Run: headless pygame with SDL's dummy video driver; simulated clock (each Clock.tick advances the game by its frame time, no real sleeping); random seed 0; keys injected as events and as key.get_pressed() state; no mouse input.
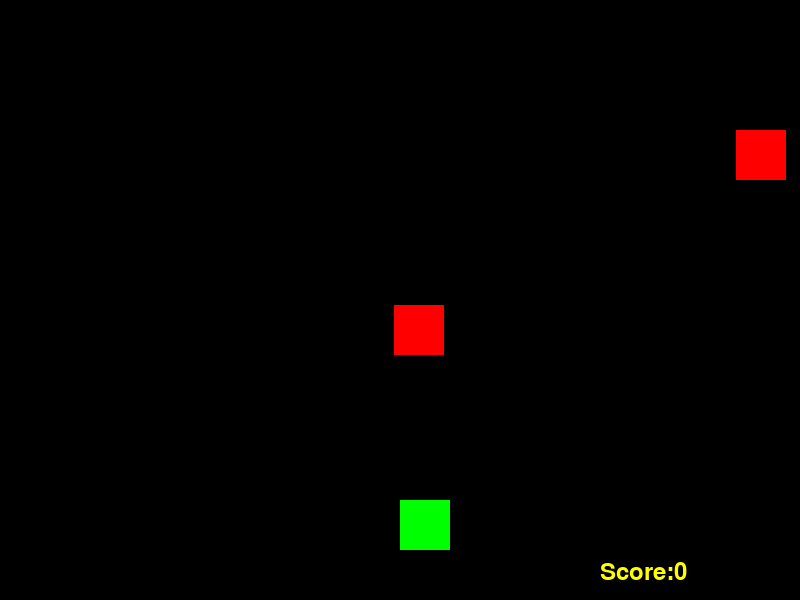
Frame 1 of 4 · flips 1–60 · no input
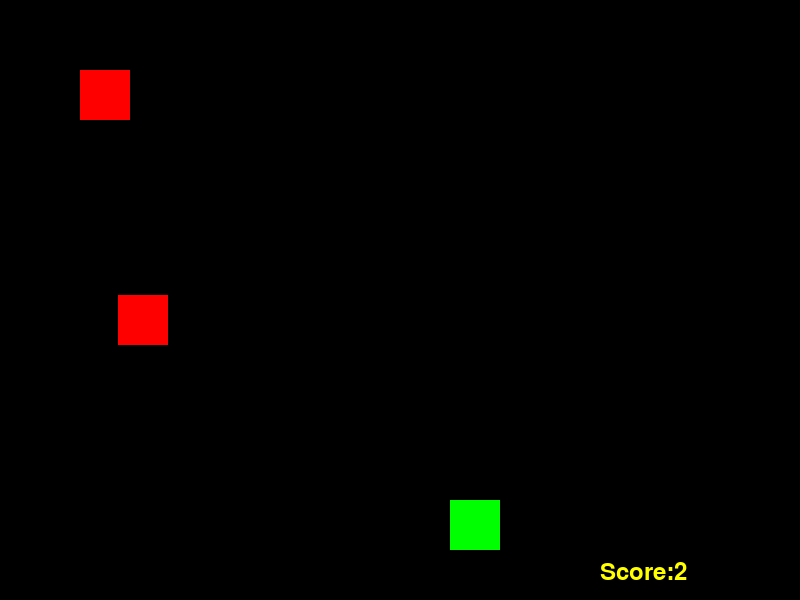
Frame 2 of 4 · flips 61–180 · tapped SPACE, RETURN · held RIGHT (→), D
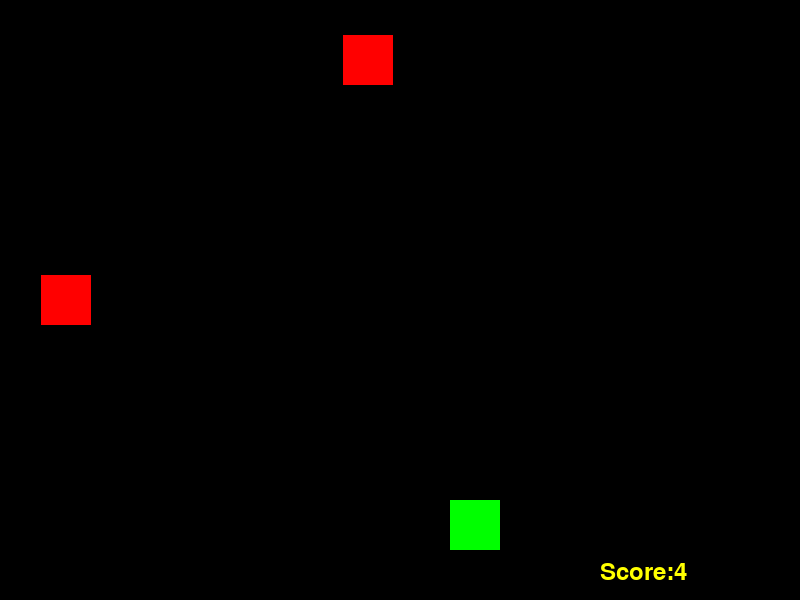
Frame 3 of 4 · flips 181–300 · held DOWN (↓), S
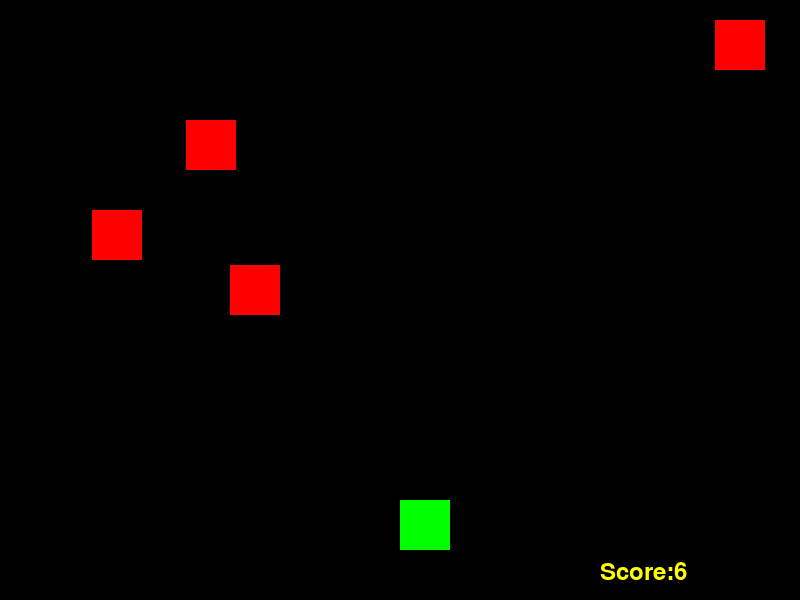
Frame 4 of 4 · flips 301–420 · held LEFT (←), A, UP (↑), W

The pygame program that drew these frames:

import pygame
import random
import sys

pygame.init()

WIDTH = 800
HEIGHT = 600

GREEN = (0,255,0)
BACKGROUND_COLOR = (0,0,0)
YELLOW = (255,255,0)


player_size = 50
player_pos =  [WIDTH/2,HEIGHT-2*player_size]

enemy_size = 50
enemy_pos = [random.randint(0,WIDTH-enemy_size),0]
enemy_list = [enemy_pos]

RED = (255,0,0)

SPEED = 10
AMOUNT = 5

screen = pygame.display.set_mode((WIDTH,HEIGHT))

game_over = False
score = 0

clock = pygame.time.Clock()

myFont = pygame.font.SysFont("monospace",35)

def set_level(score,SPEED):
    if score < 20:
        SPEED = 5
    elif score < 40:
        SPEED = 8
    elif score < 60:
        SPEED = 12
    else:
        SPEED = 15
    return SPEED

def set_amount(score,AMOUNT):
    if score < 5:
        AMOUNT = 2
    elif score < 20:
        AMOUNT = 5
    elif score < 40:
        AMOUNT = 10
    elif score < 60:
        AMOUNT = 15
    else:
        AMOUNT = 20
    return AMOUNT

def drop_enemies(enemy_list,AMOUNT):
    delay = random.random()
    if len(enemy_list) < AMOUNT and delay < 0.1:
        x_pos = random.randint(0,WIDTH-enemy_size)
        y_pos = 0
        enemy_list.append([x_pos,y_pos])

def draw_enemies(enemy_list):
    for enemy_pos in enemy_list:
        pygame.draw.rect(screen,RED,(enemy_pos[0],enemy_pos[1],enemy_size,enemy_size))

def update_enemy_position(enemy_list,score):
    for idx,enemy_pos in enumerate(enemy_list):
        if enemy_pos[1] >= 0 and enemy_pos[1] < HEIGHT:
            enemy_pos[1] += SPEED
        else:
            enemy_list.pop(idx)
            score += 1
    return score

def collision_check(enemy_list,player_pos):
    for enemy_pos in enemy_list:
        if detect_collision(enemy_pos,player_pos):
            return True
    return False

def detect_collision(player_pos,enemy_pos):
    p_x = player_pos[0]
    p_y = player_pos[1]

    e_x = enemy_pos[0]
    e_y = enemy_pos[1]

    if (e_x >= p_x and e_x <(p_x + player_size)) or (p_x >= e_x and p_x < (e_x + enemy_size)):
        if(e_y >= p_y and e_y <(p_y + player_size)) or(p_y >= e_y and p_y < (e_y + enemy_size)):
            return True
    return False
        

while not game_over:

    
    for event in pygame.event.get():
        if event.type == pygame.QUIT:
            sys.exit()

        if event.type == pygame.KEYDOWN:
            x = player_pos[0]
            y = player_pos[1]
            if event.key == pygame.K_LEFT:
                x -= player_size
                
            elif event.key == pygame.K_RIGHT:
                x += player_size
            player_pos = [x,y]
                
    screen.fill(BACKGROUND_COLOR)
    
    
    drop_enemies(enemy_list,AMOUNT)
    score = update_enemy_position(enemy_list,score)
    SPEED = set_level(score,SPEED)
    AMOUNT = set_amount(score,AMOUNT)
    
    text = "Score:" + str(score)
    label = myFont.render(text,1,YELLOW)
    screen.blit(label,(WIDTH-200,HEIGHT-40))
    
    
    if collision_check(enemy_list,player_pos):
        game_over = True
    

    draw_enemies(enemy_list) 
    
    
    pygame.draw.rect(screen,GREEN,(player_pos[0],player_pos[1],player_size,player_size))

    clock.tick(30)
    
    pygame.display.update()
